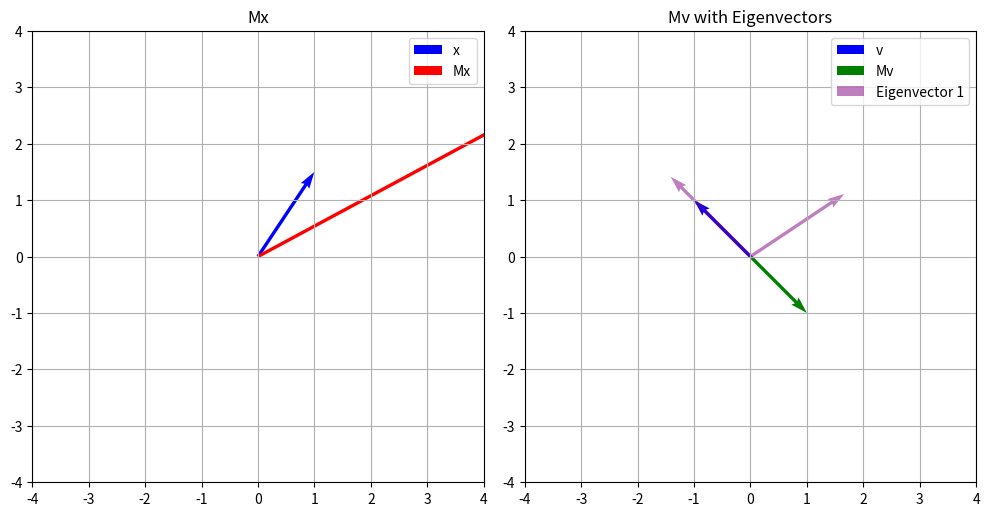

Write Python code to recreate this figure.
import numpy as np
import matplotlib.pyplot as plt

# 행렬과 벡터 정의
M = np.array([[2, 3], [2, 1]])
x = np.array([1, 1.5])
v = np.array([-1, 1])

# 행렬-벡터 곱셈
Mx = M @ x
Mv = M @ v

# 고유값과 고유벡터 계산
eigenvalues, eigenvectors = np.linalg.eig(M)
print("고유값 (Eigenvalues):", eigenvalues)
print("고유벡터 (Eigenvectors):", eigenvectors)
print(Mv)

# 시각화
fig, axs = plt.subplots(1, 2, figsize=(10, 5))

# 첫 번째 그래프: x와 Mx
axs[0].quiver(0, 0, x[0], x[1], angles='xy', scale_units='xy', scale=1, color='blue', label='x')
axs[0].quiver(0, 0, Mx[0], Mx[1], angles='xy', scale_units='xy', scale=1, color='red', label='Mx')
axs[0].set_xlim(-4, 4)
axs[0].set_ylim(-4, 4)
axs[0].set_aspect('equal')
axs[0].legend()
axs[0].set_title('Mx')
axs[0].grid()

# 두 번째 그래프: v와 Mv
axs[1].quiver(0, 0, v[0], v[1], angles='xy', scale_units='xy', scale=1, color='blue', label='v')
axs[1].quiver(0, 0, Mv[0], Mv[1], angles='xy', scale_units='xy', scale=1, color='green', label='Mv')
# 고유벡터 추가 (정규화된 형태로 표시)
for i in range(len(eigenvalues)):
    eig_vec = eigenvectors[:, i] * 2  # 시각화를 위해 크기 조정
    axs[1].quiver(0, 0, eig_vec[0], eig_vec[1], angles='xy', scale_units='xy', scale=1, color='purple', alpha=0.5, label=f'Eigenvector {i+1}' if i == 0 else None)
axs[1].set_xlim(-4, 4)
axs[1].set_ylim(-4, 4)
axs[1].set_aspect('equal')
axs[1].legend()
axs[1].set_title('Mv with Eigenvectors')
axs[1].grid()

plt.tight_layout()
plt.show()
